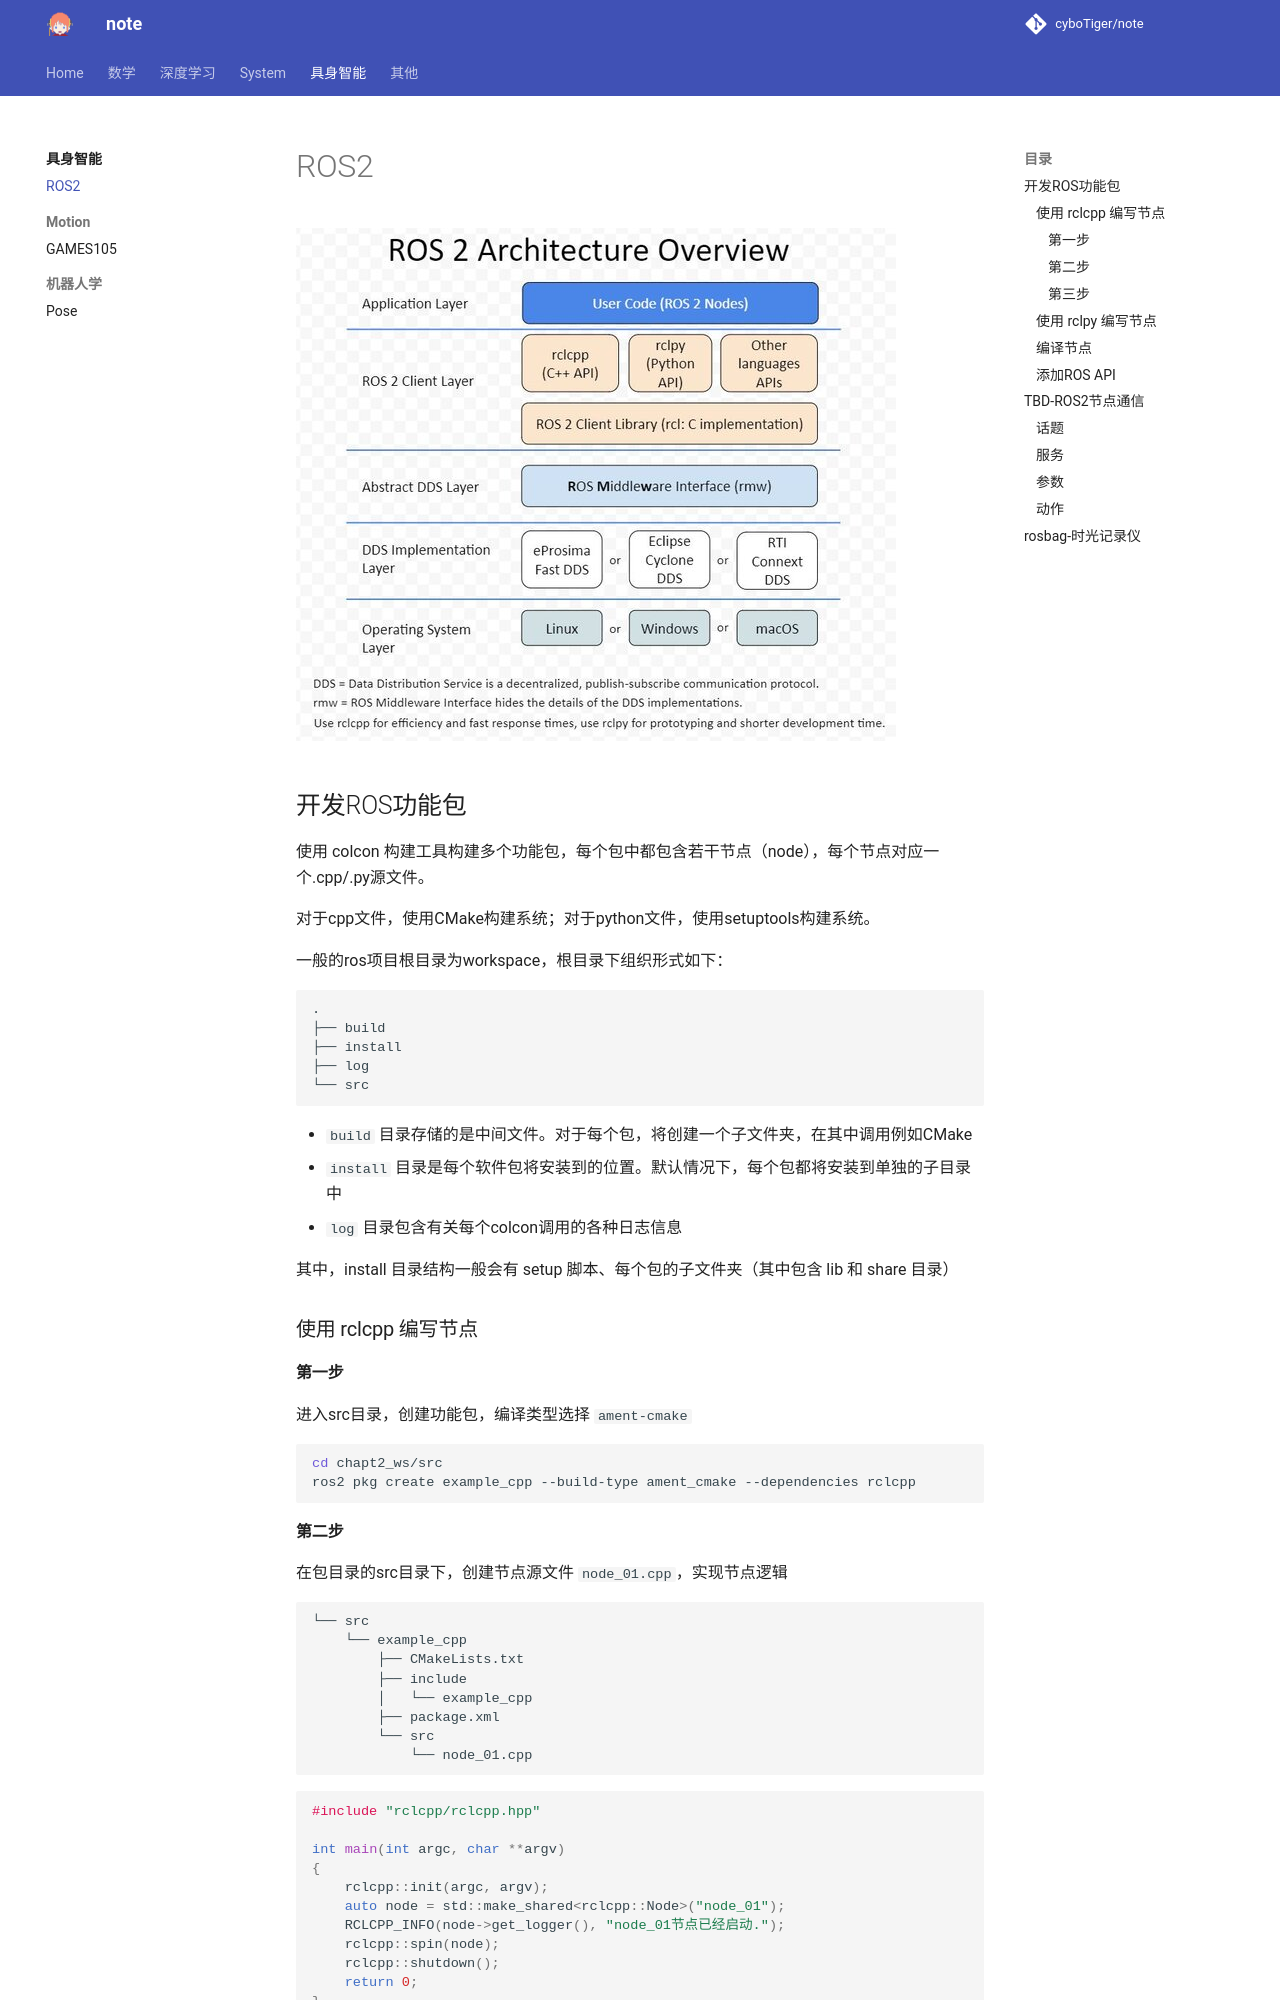

repository: cyboTiger/note · page: robotics/ros2/index.html · generator: mkdocs

![ROS2 架构图](../assets/img/ros-arch.png)

## 开发ROS功能包
使用 colcon 构建工具构建多个功能包，每个包中都包含若干节点（node），每个节点对应一个.cpp/.py源文件。

对于cpp文件，使用CMake构建系统；对于python文件，使用setuptools构建系统。

一般的ros项目根目录为workspace，根目录下组织形式如下：

```bash
.
├── build
├── install
├── log
└── src
```

+ `build` 目录存储的是中间文件。对于每个包，将创建一个子文件夹，在其中调用例如CMake
+ `install` 目录是每个软件包将安装到的位置。默认情况下，每个包都将安装到单独的子目录中
+ `log` 目录包含有关每个colcon调用的各种日志信息

其中，install 目录结构一般会有 setup 脚本、每个包的子文件夹（其中包含 lib 和 share 目录）

### 使用 rclcpp 编写节点
#### 第一步
进入src目录，创建功能包，编译类型选择 `ament-cmake`

```bash
cd chapt2_ws/src
ros2 pkg create example_cpp --build-type ament_cmake --dependencies rclcpp
```

#### 第二步
在包目录的src目录下，创建节点源文件 `node_01.cpp`，实现节点逻辑

```bash
└── src
    └── example_cpp
        ├── CMakeLists.txt
        ├── include
        │   └── example_cpp
        ├── package.xml
        └── src
            └── node_01.cpp
```

```cpp
#include "rclcpp/rclcpp.hpp"

int main(int argc, char **argv)
{
    rclcpp::init(argc, argv);
    auto node = std::make_shared<rclcpp::Node>("node_01");
    RCLCPP_INFO(node->get_logger(), "node_01节点已经启动.");
    rclcpp::spin(node);
    rclcpp::shutdown();
    return 0;
}
```
